Image classification data set "CompressedSegmented4" (Manivarsh-adi/Jowar_Plant_Leaf_Disease_Detection_Using_Deep_Learning on GitHub). Class labels (3): anthracnose, healthy, leaf blight.

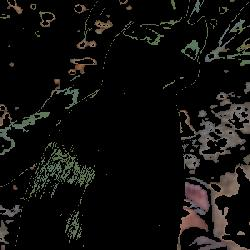
Label: healthy

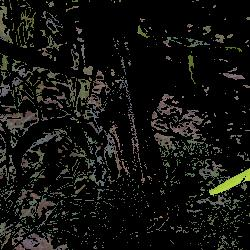
Label: leaf blight

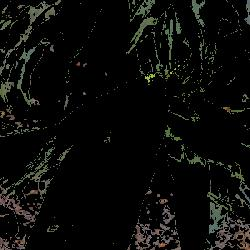
Label: healthy

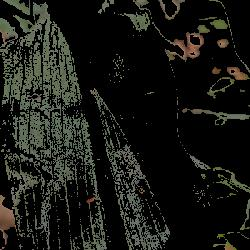
Label: healthy

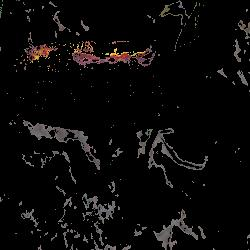
Label: anthracnose

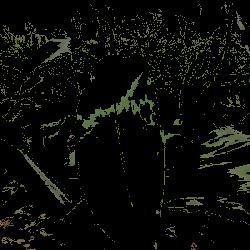
Label: healthy
